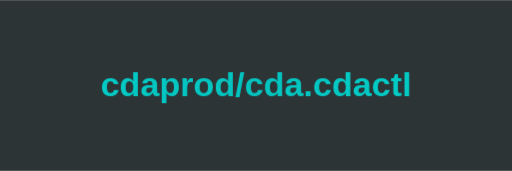
t = 0.00 s
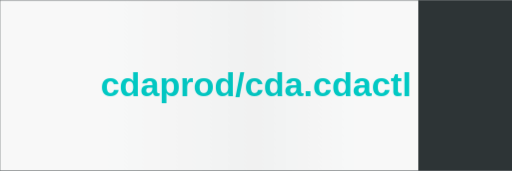
t = 0.50 s
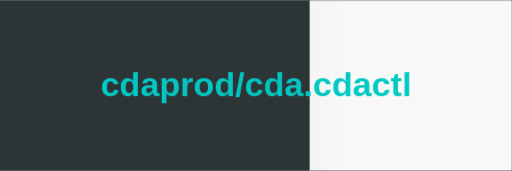
t = 1.00 s
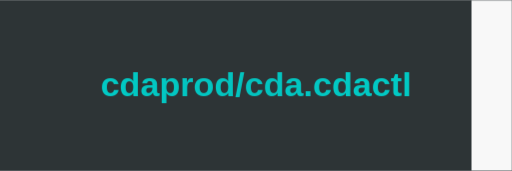
t = 1.50 s

The animated SVG that drew these frames (rendered in a browser with its animation timeline set to each time). Animation: 1 CSS @keyframes rule; one cycle of 2.00 s, repeats indefinitely.

<svg width="600" height="200" xmlns="http://www.w3.org/2000/svg" viewBox="0 0 600 200">
  <defs>
    <linearGradient id="shimmerGradient" x1="0" x2="1" y1="0" y2="0">
      <stop offset="20%" stop-color="#f6f7f8" />
      <stop offset="50%" stop-color="#edeef1" />
      <stop offset="70%" stop-color="#f6f7f8" />
    </linearGradient>
    <mask id="shimmerMask">
      <rect width="100%" height="100%" fill="url(#shimmerGradient)" />
    </mask>
    <style>
      @keyframes shimmer {
        0% {
          transform: translateX(-100%);
        }
        100% {
          transform: translateX(100%);
        }
      }
      .shimmerRect {
        animation: shimmer 2s infinite;
      }
      text {
        font-family: 'Arial', sans-serif;
        font-weight: bold;
      }
      .background {
        fill: #2d3436;
      }
      .text {
        fill: url(#shimmerGradient);
      }
    </style>
  </defs>
  <rect class="background" width="100%" height="100%" />
  <g mask="url(#shimmerMask)">
    <rect class="shimmerRect" width="100%" height="100%" fill="white" />
    <text x="50%" y="50%" text-anchor="middle" fill="#00cec9" font-size="40" dy=".3em">cdaprod/cda.cdactl</text>
  </g>
</svg>
